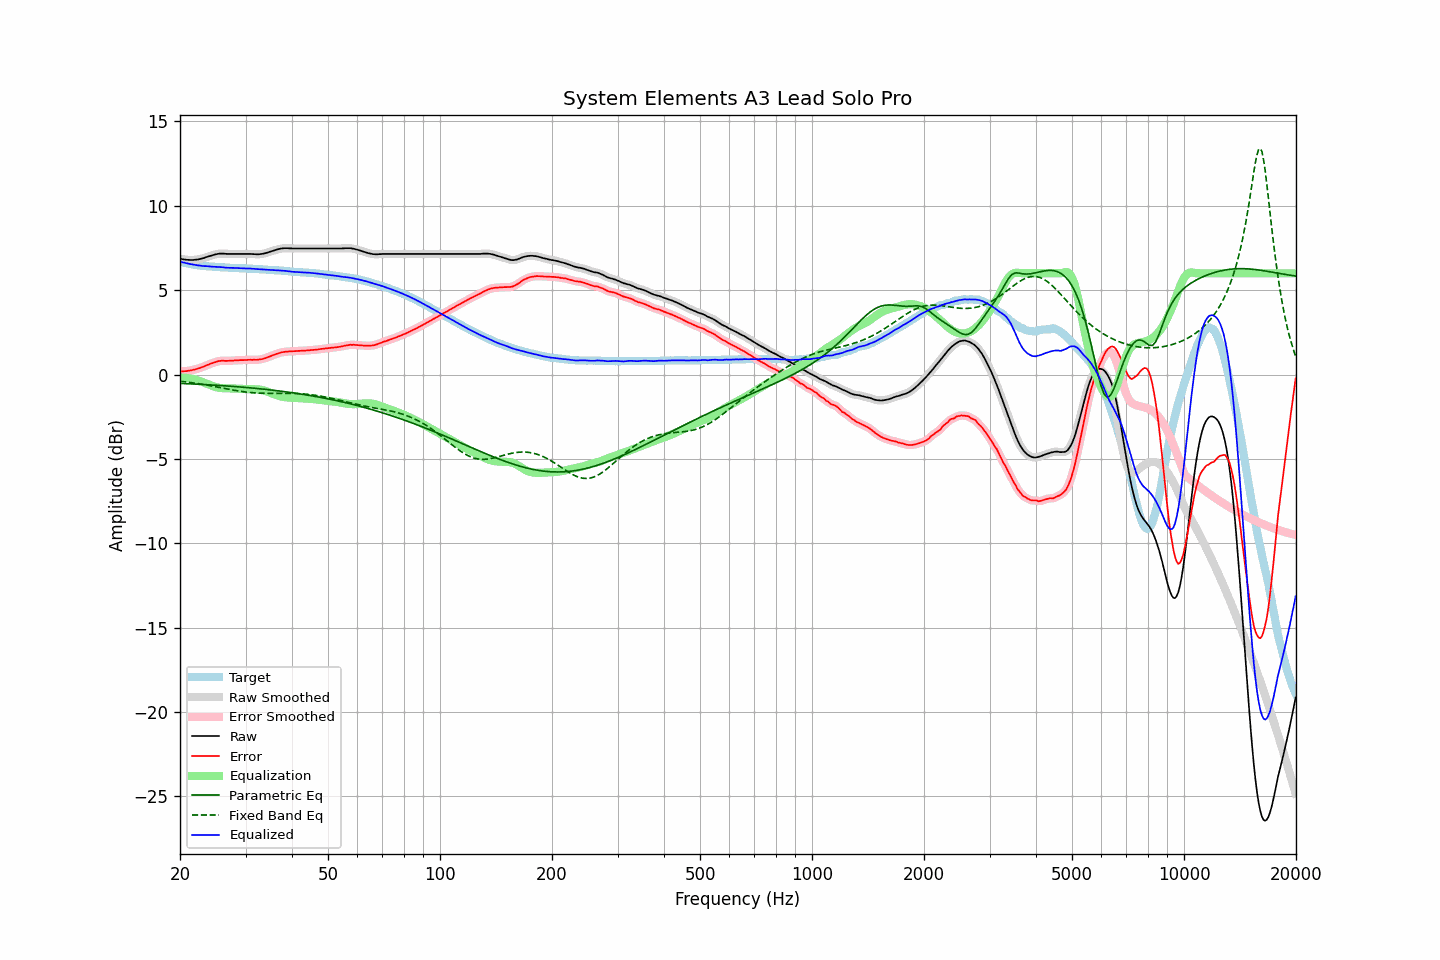

The file beside this chart, header and first rows:
frequency, raw, error, smoothed, error_smoothed, equalization, parametric_eq, fixed_band_eq, equalized_raw, equalized_smoothed, target
20.00, 6.87, 0.18, 6.87, 0.18, -0.18, -0.53, -0.40, 6.69, 6.69, 6.69
20.20, 6.85, 0.19, 6.85, 0.18, -0.18, -0.53, -0.41, 6.66, 6.66, 6.66
20.40, 6.83, 0.19, 6.83, 0.19, -0.19, -0.53, -0.42, 6.64, 6.64, 6.64
20.61, 6.82, 0.20, 6.81, 0.20, -0.20, -0.54, -0.43, 6.62, 6.62, 6.62
20.81, 6.80, 0.20, 6.80, 0.20, -0.21, -0.54, -0.44, 6.59, 6.60, 6.60
21.02, 6.80, 0.22, 6.79, 0.22, -0.22, -0.55, -0.46, 6.58, 6.58, 6.58
21.23, 6.79, 0.23, 6.79, 0.23, -0.23, -0.55, -0.47, 6.55, 6.55, 6.56
21.44, 6.79, 0.25, 6.79, 0.25, -0.25, -0.56, -0.48, 6.54, 6.54, 6.54
21.66, 6.79, 0.27, 6.79, 0.27, -0.27, -0.56, -0.49, 6.52, 6.52, 6.52
21.87, 6.80, 0.29, 6.80, 0.29, -0.29, -0.56, -0.51, 6.51, 6.50, 6.51
22.09, 6.81, 0.32, 6.81, 0.32, -0.32, -0.57, -0.52, 6.49, 6.49, 6.48
22.31, 6.82, 0.34, 6.82, 0.35, -0.35, -0.57, -0.54, 6.47, 6.47, 6.47
22.54, 6.84, 0.37, 6.84, 0.38, -0.38, -0.58, -0.55, 6.46, 6.46, 6.46
22.76, 6.86, 0.41, 6.86, 0.41, -0.41, -0.58, -0.57, 6.45, 6.45, 6.45
22.99, 6.89, 0.45, 6.88, 0.44, -0.45, -0.59, -0.58, 6.44, 6.44, 6.44
23.22, 6.91, 0.48, 6.91, 0.48, -0.48, -0.59, -0.60, 6.42, 6.43, 6.43
23.45, 6.95, 0.53, 6.94, 0.52, -0.52, -0.60, -0.62, 6.43, 6.42, 6.42
23.69, 6.98, 0.57, 6.98, 0.56, -0.56, -0.60, -0.63, 6.42, 6.42, 6.41
23.92, 7.01, 0.60, 7.01, 0.60, -0.60, -0.61, -0.65, 6.41, 6.41, 6.41
24.16, 7.04, 0.64, 7.04, 0.64, -0.64, -0.62, -0.67, 6.40, 6.40, 6.40
24.40, 7.07, 0.67, 7.07, 0.67, -0.68, -0.62, -0.68, 6.39, 6.39, 6.40
24.65, 7.10, 0.71, 7.10, 0.71, -0.71, -0.63, -0.70, 6.39, 6.39, 6.39
24.89, 7.12, 0.73, 7.12, 0.74, -0.74, -0.63, -0.72, 6.38, 6.38, 6.39
25.14, 7.14, 0.76, 7.14, 0.77, -0.76, -0.64, -0.74, 6.38, 6.38, 6.37
25.39, 7.16, 0.79, 7.16, 0.79, -0.78, -0.65, -0.76, 6.38, 6.37, 6.36
25.65, 7.17, 0.81, 7.17, 0.81, -0.80, -0.65, -0.78, 6.37, 6.37, 6.36
25.91, 7.17, 0.82, 7.17, 0.81, -0.81, -0.66, -0.79, 6.36, 6.36, 6.35
26.16, 7.17, 0.82, 7.16, 0.81, -0.81, -0.66, -0.81, 6.35, 6.35, 6.35
26.43, 7.16, 0.81, 7.16, 0.81, -0.82, -0.67, -0.83, 6.34, 6.34, 6.35
26.69, 7.15, 0.81, 7.15, 0.81, -0.82, -0.68, -0.85, 6.33, 6.33, 6.34
26.96, 7.15, 0.81, 7.15, 0.81, -0.82, -0.68, -0.87, 6.33, 6.33, 6.34
27.23, 7.15, 0.82, 7.15, 0.82, -0.82, -0.69, -0.89, 6.33, 6.33, 6.33
27.50, 7.15, 0.82, 7.15, 0.82, -0.82, -0.70, -0.90, 6.32, 6.32, 6.32
27.77, 7.15, 0.82, 7.15, 0.83, -0.83, -0.71, -0.92, 6.32, 6.32, 6.32
28.05, 7.15, 0.84, 7.15, 0.83, -0.83, -0.71, -0.94, 6.32, 6.32, 6.31
28.33, 7.15, 0.84, 7.15, 0.84, -0.84, -0.72, -0.95, 6.31, 6.31, 6.31
28.62, 7.15, 0.84, 7.15, 0.84, -0.84, -0.73, -0.97, 6.31, 6.31, 6.31
28.90, 7.15, 0.85, 7.15, 0.85, -0.85, -0.74, -0.99, 6.30, 6.30, 6.30
29.19, 7.15, 0.85, 7.15, 0.85, -0.85, -0.74, -1.00, 6.30, 6.30, 6.30
29.48, 7.15, 0.85, 7.15, 0.85, -0.86, -0.75, -1.01, 6.29, 6.29, 6.29
29.78, 7.15, 0.86, 7.15, 0.86, -0.86, -0.76, -1.03, 6.29, 6.29, 6.29
30.08, 7.15, 0.86, 7.15, 0.86, -0.86, -0.77, -1.04, 6.29, 6.29, 6.29
30.38, 7.15, 0.87, 7.15, 0.87, -0.87, -0.78, -1.05, 6.28, 6.28, 6.28
30.68, 7.15, 0.87, 7.15, 0.87, -0.87, -0.78, -1.06, 6.28, 6.28, 6.28
30.99, 7.15, 0.87, 7.15, 0.87, -0.87, -0.79, -1.07, 6.28, 6.28, 6.27
31.30, 7.14, 0.87, 7.14, 0.87, -0.87, -0.80, -1.08, 6.27, 6.27, 6.27
31.61, 7.14, 0.88, 7.13, 0.87, -0.87, -0.81, -1.09, 6.27, 6.26, 6.26
31.93, 7.13, 0.87, 7.13, 0.87, -0.87, -0.82, -1.09, 6.25, 6.26, 6.26
32.24, 7.13, 0.87, 7.13, 0.88, -0.88, -0.83, -1.10, 6.25, 6.25, 6.25
32.57, 7.13, 0.89, 7.13, 0.88, -0.89, -0.84, -1.10, 6.24, 6.24, 6.24
32.89, 7.14, 0.90, 7.14, 0.90, -0.90, -0.85, -1.11, 6.24, 6.24, 6.24
33.22, 7.15, 0.91, 7.15, 0.92, -0.92, -0.86, -1.11, 6.23, 6.23, 6.24
33.55, 7.17, 0.94, 7.17, 0.94, -0.94, -0.87, -1.11, 6.22, 6.22, 6.22
33.89, 7.19, 0.97, 7.19, 0.97, -0.97, -0.88, -1.11, 6.22, 6.22, 6.22
34.23, 7.22, 1.00, 7.22, 1.00, -1.00, -0.89, -1.11, 6.21, 6.21, 6.22
34.57, 7.25, 1.04, 7.25, 1.04, -1.04, -0.90, -1.11, 6.21, 6.21, 6.20
34.92, 7.28, 1.08, 7.28, 1.08, -1.07, -0.91, -1.11, 6.20, 6.20, 6.20
35.27, 7.31, 1.11, 7.31, 1.11, -1.11, -0.92, -1.11, 6.20, 6.20, 6.20
35.62, 7.34, 1.15, 7.34, 1.15, -1.15, -0.93, -1.11, 6.19, 6.19, 6.18
35.97, 7.37, 1.19, 7.37, 1.19, -1.19, -0.94, -1.11, 6.18, 6.18, 6.18
... 635 more rows
